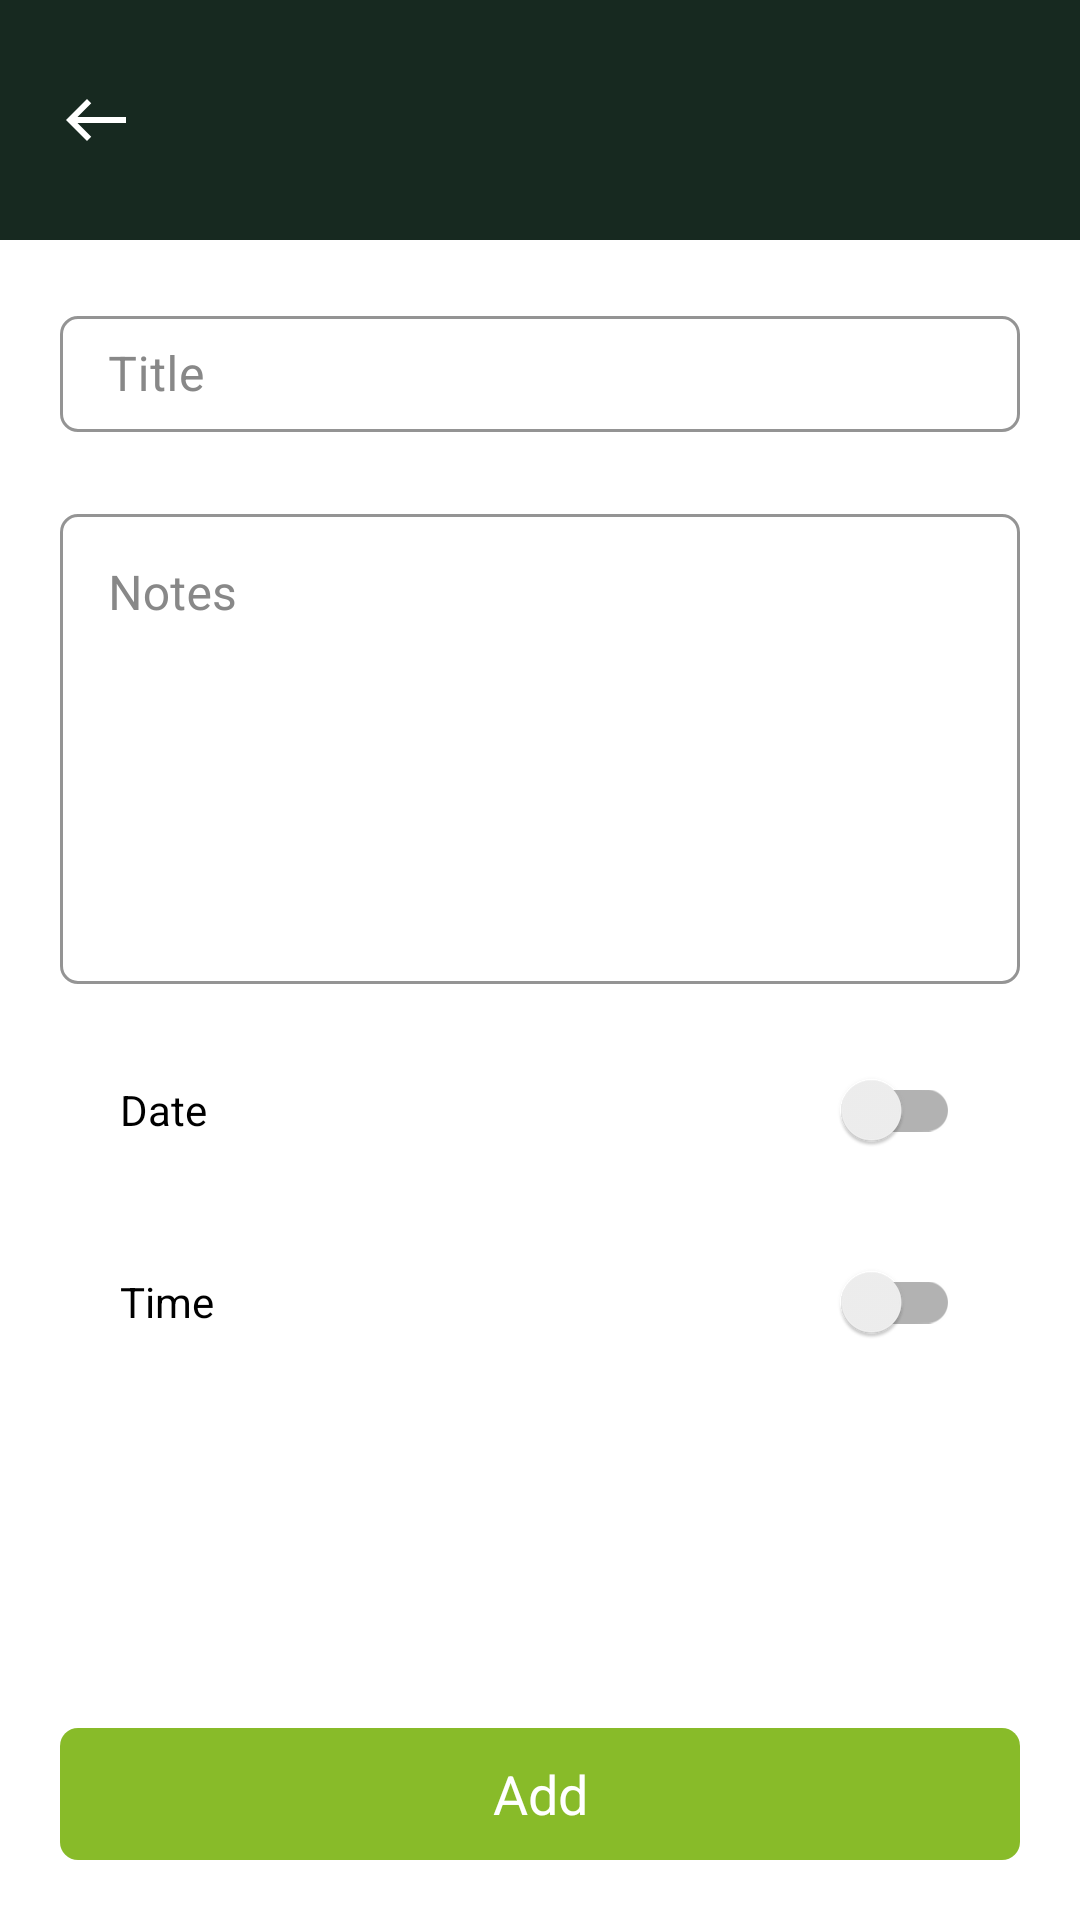

Produce the Android XML layout that renders to this screen, including the resource entries it uses.
<!-- AndroidManifest.xml: application theme Theme.Catertool -->
<!-- res/layout/activity_to_do.xml -->
<?xml version="1.0" encoding="utf-8"?>
<RelativeLayout xmlns:android="http://schemas.android.com/apk/res/android"
    xmlns:app="http://schemas.android.com/apk/res-auto"
    xmlns:tools="http://schemas.android.com/tools"
    android:layout_width="match_parent"
    android:layout_height="match_parent"
    android:orientation="vertical"
    tools:context=".ToDo">

    <include
        android:id="@+id/inToolbar"
        layout="@layout/item_custom_toolbar" />

    <androidx.core.widget.NestedScrollView
        android:layout_width="match_parent"
        android:layout_height="match_parent"
        android:layout_below="@+id/inToolbar"
        android:layout_above="@+id/btnAdd"
        android:layout_marginHorizontal="@dimen/dimen_20"
        android:layout_marginTop="@dimen/dimen_20"
        android:scrollbars="none">

        <LinearLayout
            android:layout_width="match_parent"
            android:layout_height="match_parent"
            android:orientation="vertical">

            <com.google.android.material.textfield.TextInputLayout
                style="@style/Widget.MaterialComponents.TextInputLayout.OutlinedBox"
                android:layout_width="match_parent"
                android:layout_height="@dimen/dimen_44"
                android:textColorHint="@color/light_888888"
                app:boxCornerRadiusBottomEnd="@dimen/dimen_6"
                app:boxCornerRadiusBottomStart="@dimen/dimen_6"
                app:boxCornerRadiusTopEnd="@dimen/dimen_6"
                app:boxCornerRadiusTopStart="@dimen/dimen_6"
                app:boxStrokeColor="@color/black_172920">

                <com.google.android.material.textfield.TextInputEditText
                    android:id="@+id/etTitle"
                    style="@style/et_login_black_16sp_lato_medium"
                    android:layout_width="match_parent"
                    android:layout_height="match_parent"
                    android:hint="@string/title"
                    android:inputType="textCapSentences" />
            </com.google.android.material.textfield.TextInputLayout>

            <com.google.android.material.textfield.TextInputLayout
                style="@style/Widget.MaterialComponents.TextInputLayout.OutlinedBox"
                android:layout_width="match_parent"
                android:layout_height="@dimen/dimen_162"
                android:minLines="@dimen/dimen_162"
                android:maxHeight="@dimen/dimen_162"
                android:layout_marginTop="@dimen/dimen_22"
                android:textColorHint="@color/light_888888"
                app:boxCornerRadiusBottomEnd="@dimen/dimen_6"
                app:boxCornerRadiusBottomStart="@dimen/dimen_6"
                app:boxCornerRadiusTopEnd="@dimen/dimen_6"
                app:boxCornerRadiusTopStart="@dimen/dimen_6"
                app:boxStrokeColor="@color/black_172920">

                <com.google.android.material.textfield.TextInputEditText
                    android:id="@+id/etNotes"
                    style="@style/et_login_black_16sp_lato_medium"
                    android:layout_width="match_parent"
                    android:layout_height="match_parent"
                    android:hint="@string/notes"
                    android:gravity="start"
                    android:inputType="textCapSentences||textMultiLine" />
            </com.google.android.material.textfield.TextInputLayout>

            <LinearLayout
                android:layout_width="match_parent"
                android:layout_height="@dimen/dimen_44"
                android:layout_marginTop="@dimen/dimen_20"
                android:background="@drawable/bg_spinner_outline"
                android:orientation="vertical">

                <androidx.appcompat.widget.SwitchCompat
                    android:id="@+id/scDate"
                    android:layout_width="match_parent"
                    android:layout_height="match_parent"
                    android:text="@string/date"
                    android:paddingHorizontal="@dimen/dimen_20" />

            </LinearLayout>

            <LinearLayout
                android:layout_width="match_parent"
                android:layout_height="@dimen/dimen_44"
                android:layout_marginTop="@dimen/dimen_20"
                android:background="@drawable/bg_spinner_outline"
                android:orientation="vertical">

                <androidx.appcompat.widget.SwitchCompat
                    android:id="@+id/scTime"
                    android:layout_width="match_parent"
                    android:layout_height="match_parent"
                    android:text="@string/time"
                    android:paddingHorizontal="@dimen/dimen_20" />

            </LinearLayout>

        </LinearLayout>

    </androidx.core.widget.NestedScrollView>

    <androidx.appcompat.widget.AppCompatTextView
        android:id="@+id/btnAdd"
        style="@style/btn_login_white_18sp_cera_pro_medium"
        android:layout_width="match_parent"
        android:layout_height="@dimen/dimen_44"
        android:layout_alignParentBottom="true"
        android:layout_marginStart="@dimen/dimen_20"
        android:layout_marginTop="@dimen/dimen_20"
        android:layout_marginEnd="@dimen/dimen_20"
        android:layout_marginBottom="@dimen/dimen_20"
        android:background="@drawable/bg_btn_primary"
        android:gravity="center"
        android:text="@string/add" />

</RelativeLayout>
<!-- res/layout/item_custom_toolbar.xml (included above) -->
<?xml version="1.0" encoding="utf-8"?>
<RelativeLayout
    xmlns:android="http://schemas.android.com/apk/res/android"
    android:layout_width="match_parent"
    android:layout_height="@dimen/dimen_80"
    android:paddingHorizontal="@dimen/dimen_20"
    android:background="@color/black_172920">

    <androidx.appcompat.widget.AppCompatImageView
        android:id="@+id/ivBackImg"
        android:layout_width="wrap_content"
        android:layout_height="wrap_content"
        android:layout_centerVertical="true"
        android:src="@drawable/ic_arrow_back_white" />

    <androidx.appcompat.widget.AppCompatTextView
        android:id="@+id/tvHeader"
        style="@style/header_white_18sp_cera_pro_bold"
        android:layout_width="wrap_content"
        android:layout_height="wrap_content"
        android:layout_centerVertical="true"
        android:layout_marginStart="@dimen/dimen_14"
        android:layout_toEndOf="@id/ivBackImg"
        android:text="" />

    <LinearLayout
        android:id="@+id/LlScreens"
        android:layout_width="wrap_content"
        android:layout_height="wrap_content"
        android:layout_centerVertical="true"
        android:layout_alignParentEnd="true"
        android:visibility="gone"
        android:orientation="horizontal">
        <androidx.appcompat.widget.AppCompatTextView
            android:id="@+id/tvOne"
            android:layout_width="wrap_content"
            android:layout_height="wrap_content"
            android:text="@string/one"
            style="@style/et_header_orange_F89858_20sp_cera_pro_bold" />
        <androidx.appcompat.widget.AppCompatTextView
            android:id="@+id/tvTwo"
            android:layout_width="wrap_content"
            android:layout_height="wrap_content"
            android:text="@string/three"
            style="@style/et_header_white_16sp_cera_pro_bold" />
    </LinearLayout>

</RelativeLayout>
<!-- resources referenced by this layout -->
<resources>
  <color name="black_172920">#172920</color>
  <color name="light_888888">#888888</color>
  <dimen name="dimen_14">14dp</dimen>
  <dimen name="dimen_162">162dp</dimen>
  <dimen name="dimen_20">20dp</dimen>
  <dimen name="dimen_22">22dp</dimen>
  <dimen name="dimen_44">44dp</dimen>
  <dimen name="dimen_6">6dp</dimen>
  <dimen name="dimen_80">80dp</dimen>
  <!-- drawable bg_btn_primary (drawable) -->
  <?xml version="1.0" encoding="utf-8"?>
  <shape xmlns:android="http://schemas.android.com/apk/res/android"
      android:shape="rectangle">
      <solid android:color="@color/green_88BB29"/>
      <corners android:radius="@dimen/dimen_6"/>
  </shape>
  <!-- drawable ic_arrow_back_white (drawable) -->
  <?xml version="1.0" encoding="utf-8"?>
  <vector xmlns:android="http://schemas.android.com/apk/res/android"
      android:width="24dp"
      android:height="24dp"
      android:viewportWidth="24"
      android:viewportHeight="24">
    <path
        android:pathData="M9,19 L10.41,17.59 5.83,13L22,13l-0,-2L5.83,11l4.59,-4.59L9,5l-7,7Z"
        android:fillColor="#fff"/>
  </vector>
  <string name="add">Add</string>
  <string name="date">Date</string>
  <string name="notes">Notes</string>
  <string name="one">1</string>
  <string name="three">/3</string>
  <string name="time">Time</string>
  <string name="title">Title</string>
  <style name="btn_login_white_18sp_cera_pro_medium">
          <item name="android:textColor">@color/white</item>
          <item name="android:textSize">18sp</item>
          <item name="fontFamily">@font/cera_pro_medium</item>
      </style>
  <style name="et_header_orange_F89858_20sp_cera_pro_bold">
          <item name="android:textColor">@color/orange_F89858</item>
          <item name="android:textSize">20sp</item>
          <item name="fontFamily">@font/cera_pro_bold</item>
      </style>
  <style name="et_header_white_16sp_cera_pro_bold">
          <item name="android:textColor">@color/white</item>
          <item name="android:textSize">16sp</item>
          <item name="fontFamily">@font/cera_pro_bold</item>
      </style>
  <style name="et_login_black_16sp_lato_medium">
          <item name="android:textColor">@color/black</item>
          <item name="android:textColorHint">@color/light_888888</item>
          <item name="android:textSize">16sp</item>
          <item name="fontFamily">@font/lato_medium</item>
      </style>
  <style name="header_white_18sp_cera_pro_bold">
          <item name="android:textColor">@color/white</item>
          <item name="android:textSize">18sp</item>
          <item name="fontFamily">@font/cera_pro_bold</item>
      </style>
  <style name="Theme.Catertool" parent="Theme.MaterialComponents.Light.NoActionBar">
          
          <item name="colorPrimary">@color/blue_0A0C1D</item>
          <item name="colorPrimaryVariant">@color/blue_0A0C1D</item>
          <item name="colorOnPrimary">@color/white</item>
          
          <item name="colorSecondary">@color/teal_200</item>
          <item name="colorSecondaryVariant">@color/black</item>
          <item name="colorOnSecondary">@color/black</item>
          
          <item name="android:statusBarColor" tools:targetApi="l">?attr/colorPrimaryVariant</item>
          
      </style>
  <color name="green_88BB29">#88BB29</color>
  <color name="white">#FFFFFFFF</color>
  <color name="orange_F89858">#F89858</color>
  <color name="black">#000000</color>
  <color name="blue_0A0C1D">#0A0C1D</color>
  <color name="teal_200">#FF03DAC5</color>
</resources>
